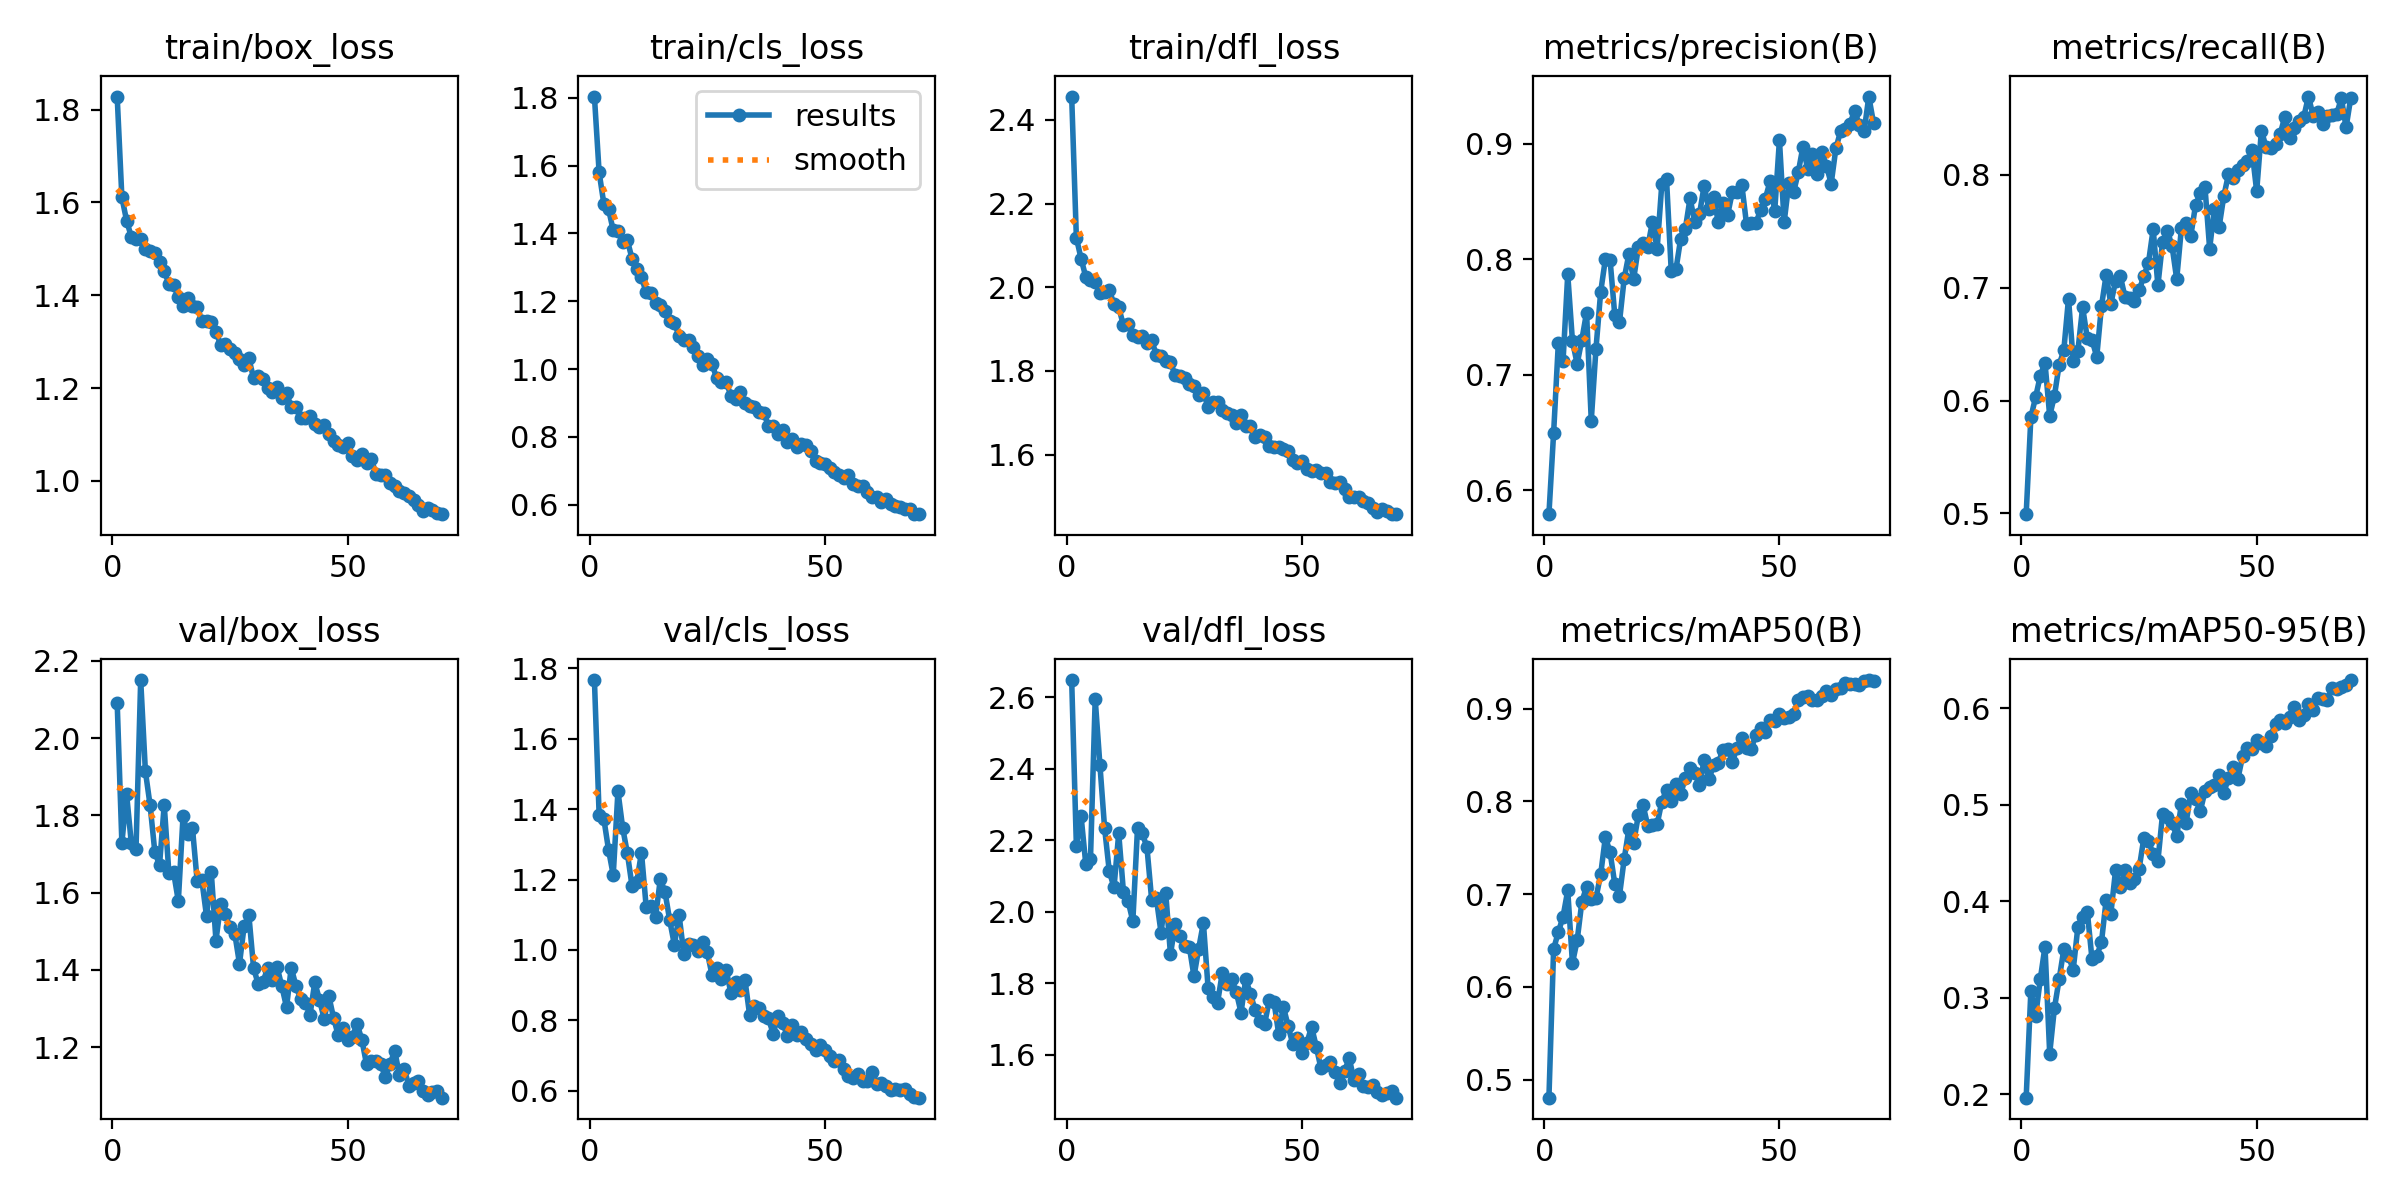

The table this chart was drawn from, first rows:
epoch, time, train/box_loss, train/cls_loss, train/dfl_loss, metrics/precision(B), metrics/recall(B), metrics/mAP50(B), metrics/mAP50-95(B), val/box_loss, val/cls_loss, val/dfl_loss, lr/pg0, lr/pg1, lr/pg2
1, 56.35, 1.828, 1.804, 2.456, 0.5792, 0.4993, 0.4804, 0.1964, 2.092, 1.766, 2.648, 0.0005515, 0.0005515, 0.0005515
2, 108.5, 1.611, 1.58, 2.118, 0.6496, 0.5851, 0.6409, 0.3072, 1.729, 1.384, 2.184, 0.001092, 0.001092, 0.001092
3, 161.7, 1.561, 1.488, 2.068, 0.7272, 0.6029, 0.6588, 0.2806, 1.855, 1.372, 2.267, 0.001616, 0.001616, 0.001616
4, 214.7, 1.526, 1.472, 2.025, 0.7117, 0.6219, 0.6755, 0.3192, 1.729, 1.284, 2.133, 0.001596, 0.001596, 0.001596
5, 267, 1.521, 1.409, 2.018, 0.7868, 0.6335, 0.7038, 0.3528, 1.713, 1.213, 2.148, 0.001573, 0.001573, 0.001573
6, 318.3, 1.521, 1.407, 2.013, 0.7291, 0.5864, 0.6255, 0.242, 2.15, 1.451, 2.595, 0.001549, 0.001549, 0.001549
7, 370.7, 1.499, 1.375, 1.986, 0.7093, 0.604, 0.6499, 0.2889, 1.914, 1.347, 2.411, 0.001526, 0.001526, 0.001526
8, 423.3, 1.495, 1.38, 1.988, 0.7302, 0.6314, 0.6915, 0.3189, 1.826, 1.275, 2.234, 0.001502, 0.001502, 0.001502
9, 474.6, 1.492, 1.325, 1.993, 0.7538, 0.6446, 0.708, 0.3501, 1.706, 1.181, 2.113, 0.001478, 0.001478, 0.001478
10, 526.5, 1.471, 1.296, 1.96, 0.6603, 0.6904, 0.6944, 0.3429, 1.671, 1.193, 2.068, 0.001455, 0.001455, 0.001455
11, 579.4, 1.452, 1.271, 1.953, 0.7223, 0.635, 0.6957, 0.3291, 1.827, 1.276, 2.219, 0.001431, 0.001431, 0.001431
12, 631.9, 1.425, 1.226, 1.909, 0.7715, 0.6443, 0.7211, 0.3737, 1.65, 1.123, 2.056, 0.001408, 0.001408, 0.001408
13, 683.4, 1.422, 1.223, 1.913, 0.8, 0.6827, 0.7613, 0.3839, 1.652, 1.125, 2.03, 0.001384, 0.001384, 0.001384
14, 735.4, 1.396, 1.194, 1.887, 0.7993, 0.655, 0.7451, 0.3889, 1.578, 1.093, 1.974, 0.001361, 0.001361, 0.001361
15, 788, 1.377, 1.189, 1.882, 0.7515, 0.6537, 0.711, 0.3396, 1.798, 1.201, 2.235, 0.001337, 0.001337, 0.001337
16, 840.8, 1.393, 1.171, 1.883, 0.7455, 0.6387, 0.6983, 0.3433, 1.752, 1.165, 2.22, 0.001313, 0.001313, 0.001313
17, 892.4, 1.378, 1.141, 1.866, 0.7833, 0.6834, 0.7377, 0.3573, 1.767, 1.085, 2.18, 0.00129, 0.00129, 0.00129
18, 945.5, 1.375, 1.135, 1.873, 0.8044, 0.7113, 0.7703, 0.4011, 1.631, 1.014, 2.034, 0.001266, 0.001266, 0.001266
19, 998.2, 1.344, 1.098, 1.838, 0.7824, 0.6855, 0.7551, 0.3871, 1.632, 1.099, 2.037, 0.001243, 0.001243, 0.001243
20, 1050, 1.345, 1.085, 1.836, 0.8101, 0.7061, 0.7847, 0.432, 1.539, 0.9897, 1.941, 0.001219, 0.001219, 0.001219
21, 1102, 1.343, 1.087, 1.824, 0.8137, 0.7104, 0.7961, 0.4149, 1.653, 1.016, 2.051, 0.001195, 0.001195, 0.001195
22, 1155, 1.321, 1.066, 1.821, 0.8106, 0.6919, 0.7738, 0.4318, 1.476, 1.014, 1.881, 0.001172, 0.001172, 0.001172
23, 1209, 1.293, 1.04, 1.79, 0.8321, 0.6905, 0.7747, 0.4184, 1.57, 0.9984, 1.965, 0.001148, 0.001148, 0.001148
24, 1262, 1.294, 1.011, 1.788, 0.8087, 0.6883, 0.7753, 0.4225, 1.544, 1.024, 1.932, 0.001125, 0.001125, 0.001125
25, 1314, 1.285, 1.029, 1.784, 0.8651, 0.6975, 0.7997, 0.4332, 1.511, 0.9929, 1.905, 0.001101, 0.001101, 0.001101
26, 1366, 1.276, 1.015, 1.77, 0.869, 0.71, 0.8122, 0.4651, 1.494, 0.9288, 1.903, 0.001078, 0.001078, 0.001078
27, 1419, 1.263, 0.9726, 1.764, 0.7898, 0.7222, 0.8002, 0.4623, 1.416, 0.948, 1.819, 0.001054, 0.001054, 0.001054
28, 1471, 1.25, 0.9621, 1.742, 0.791, 0.7519, 0.8189, 0.4487, 1.514, 0.9168, 1.897, 0.00103, 0.00103, 0.00103
29, 1523, 1.264, 0.9628, 1.747, 0.8175, 0.7019, 0.8081, 0.4416, 1.541, 0.9442, 1.969, 0.001007, 0.001007, 0.001007
30, 1576, 1.221, 0.9215, 1.715, 0.8262, 0.7406, 0.8247, 0.4907, 1.405, 0.8781, 1.787, 0.0009833, 0.0009833, 0.0009833
31, 1629, 1.226, 0.9122, 1.726, 0.8527, 0.7504, 0.8358, 0.4869, 1.363, 0.9103, 1.763, 0.0009597, 0.0009597, 0.0009597
32, 1681, 1.219, 0.9322, 1.725, 0.8319, 0.7372, 0.8304, 0.4815, 1.369, 0.8853, 1.745, 0.0009361, 0.0009361, 0.0009361
33, 1733, 1.2, 0.9006, 1.707, 0.8388, 0.7076, 0.8175, 0.4671, 1.406, 0.9148, 1.828, 0.0009126, 0.0009126, 0.0009126
34, 1785, 1.192, 0.8899, 1.699, 0.8636, 0.7529, 0.8445, 0.5009, 1.375, 0.8149, 1.797, 0.000889, 0.000889, 0.000889
35, 1838, 1.203, 0.8872, 1.694, 0.8433, 0.757, 0.8238, 0.4812, 1.408, 0.8417, 1.811, 0.0008654, 0.0008654, 0.0008654
36, 1890, 1.179, 0.874, 1.676, 0.8541, 0.746, 0.8386, 0.512, 1.358, 0.8361, 1.775, 0.0008418, 0.0008418, 0.0008418
37, 1941, 1.188, 0.8705, 1.695, 0.832, 0.7731, 0.841, 0.5058, 1.304, 0.8124, 1.718, 0.0008183, 0.0008183, 0.0008183
38, 1996, 1.16, 0.8326, 1.669, 0.8489, 0.7837, 0.8558, 0.493, 1.406, 0.8054, 1.812, 0.0007947, 0.0007947, 0.0007947
39, 2051, 1.16, 0.8319, 1.669, 0.8386, 0.7896, 0.8561, 0.5136, 1.359, 0.762, 1.77, 0.0007711, 0.0007711, 0.0007711
40, 2105, 1.136, 0.8088, 1.642, 0.8584, 0.7346, 0.8428, 0.5184, 1.324, 0.8113, 1.725, 0.0007475, 0.0007475, 0.0007475
41, 2158, 1.135, 0.821, 1.648, 0.8578, 0.7697, 0.8573, 0.52, 1.314, 0.7934, 1.695, 0.000724, 0.000724, 0.000724
42, 2209, 1.14, 0.7855, 1.642, 0.8644, 0.7534, 0.8678, 0.5311, 1.285, 0.7566, 1.686, 0.0007004, 0.0007004, 0.0007004
43, 2261, 1.122, 0.7926, 1.621, 0.8304, 0.7809, 0.857, 0.5118, 1.368, 0.788, 1.752, 0.0006768, 0.0006768, 0.0006768
44, 2314, 1.117, 0.7694, 1.619, 0.8313, 0.8003, 0.8569, 0.528, 1.324, 0.7581, 1.748, 0.0006532, 0.0006532, 0.0006532
45, 2366, 1.121, 0.7801, 1.617, 0.8311, 0.7973, 0.8714, 0.539, 1.274, 0.7676, 1.659, 0.0006297, 0.0006297, 0.0006297
46, 2417, 1.1, 0.7762, 1.614, 0.8427, 0.8047, 0.8788, 0.5267, 1.332, 0.7471, 1.734, 0.0006061, 0.0006061, 0.0006061
47, 2470, 1.086, 0.7577, 1.61, 0.8524, 0.8086, 0.8749, 0.55, 1.276, 0.7336, 1.681, 0.0005825, 0.0005825, 0.0005825
48, 2523, 1.077, 0.7292, 1.587, 0.8672, 0.8124, 0.8873, 0.5588, 1.231, 0.7171, 1.63, 0.0005589, 0.0005589, 0.0005589
49, 2574, 1.072, 0.7234, 1.579, 0.8417, 0.8218, 0.887, 0.5579, 1.249, 0.7301, 1.646, 0.0005353, 0.0005353, 0.0005353
50, 2626, 1.081, 0.7212, 1.585, 0.9031, 0.7854, 0.894, 0.5672, 1.219, 0.7154, 1.606, 0.0005118, 0.0005118, 0.0005118
51, 2679, 1.053, 0.7073, 1.566, 0.8318, 0.8391, 0.8893, 0.5642, 1.227, 0.6997, 1.633, 0.0004882, 0.0004882, 0.0004882
52, 2730, 1.044, 0.697, 1.561, 0.8661, 0.8246, 0.8909, 0.5605, 1.26, 0.6844, 1.678, 0.0004646, 0.0004646, 0.0004646
53, 2782, 1.058, 0.6875, 1.562, 0.8577, 0.8235, 0.8945, 0.5715, 1.22, 0.6877, 1.622, 0.000441, 0.000441, 0.000441
54, 2835, 1.038, 0.6787, 1.557, 0.8751, 0.8271, 0.9089, 0.5841, 1.156, 0.6627, 1.562, 0.0004175, 0.0004175, 0.0004175
55, 2887, 1.047, 0.6882, 1.556, 0.8974, 0.8363, 0.9129, 0.5878, 1.165, 0.6414, 1.571, 0.0003939, 0.0003939, 0.0003939
56, 2939, 1.015, 0.6618, 1.536, 0.8782, 0.8517, 0.9133, 0.5845, 1.165, 0.6371, 1.581, 0.0003703, 0.0003703, 0.0003703
57, 2991, 1.013, 0.6542, 1.533, 0.8911, 0.8324, 0.9093, 0.5907, 1.157, 0.6474, 1.551, 0.0003467, 0.0003467, 0.0003467
58, 3043, 1.013, 0.6543, 1.534, 0.8734, 0.8416, 0.9095, 0.6012, 1.124, 0.6271, 1.52, 0.0003232, 0.0003232, 0.0003232
59, 3096, 0.9961, 0.6377, 1.519, 0.8929, 0.8477, 0.9133, 0.5881, 1.157, 0.627, 1.555, 0.0002996, 0.0002996, 0.0002996
60, 3147, 0.988, 0.6217, 1.499, 0.8807, 0.8511, 0.9191, 0.5929, 1.191, 0.6548, 1.59, 0.000276, 0.000276, 0.000276
... 10 more rows
